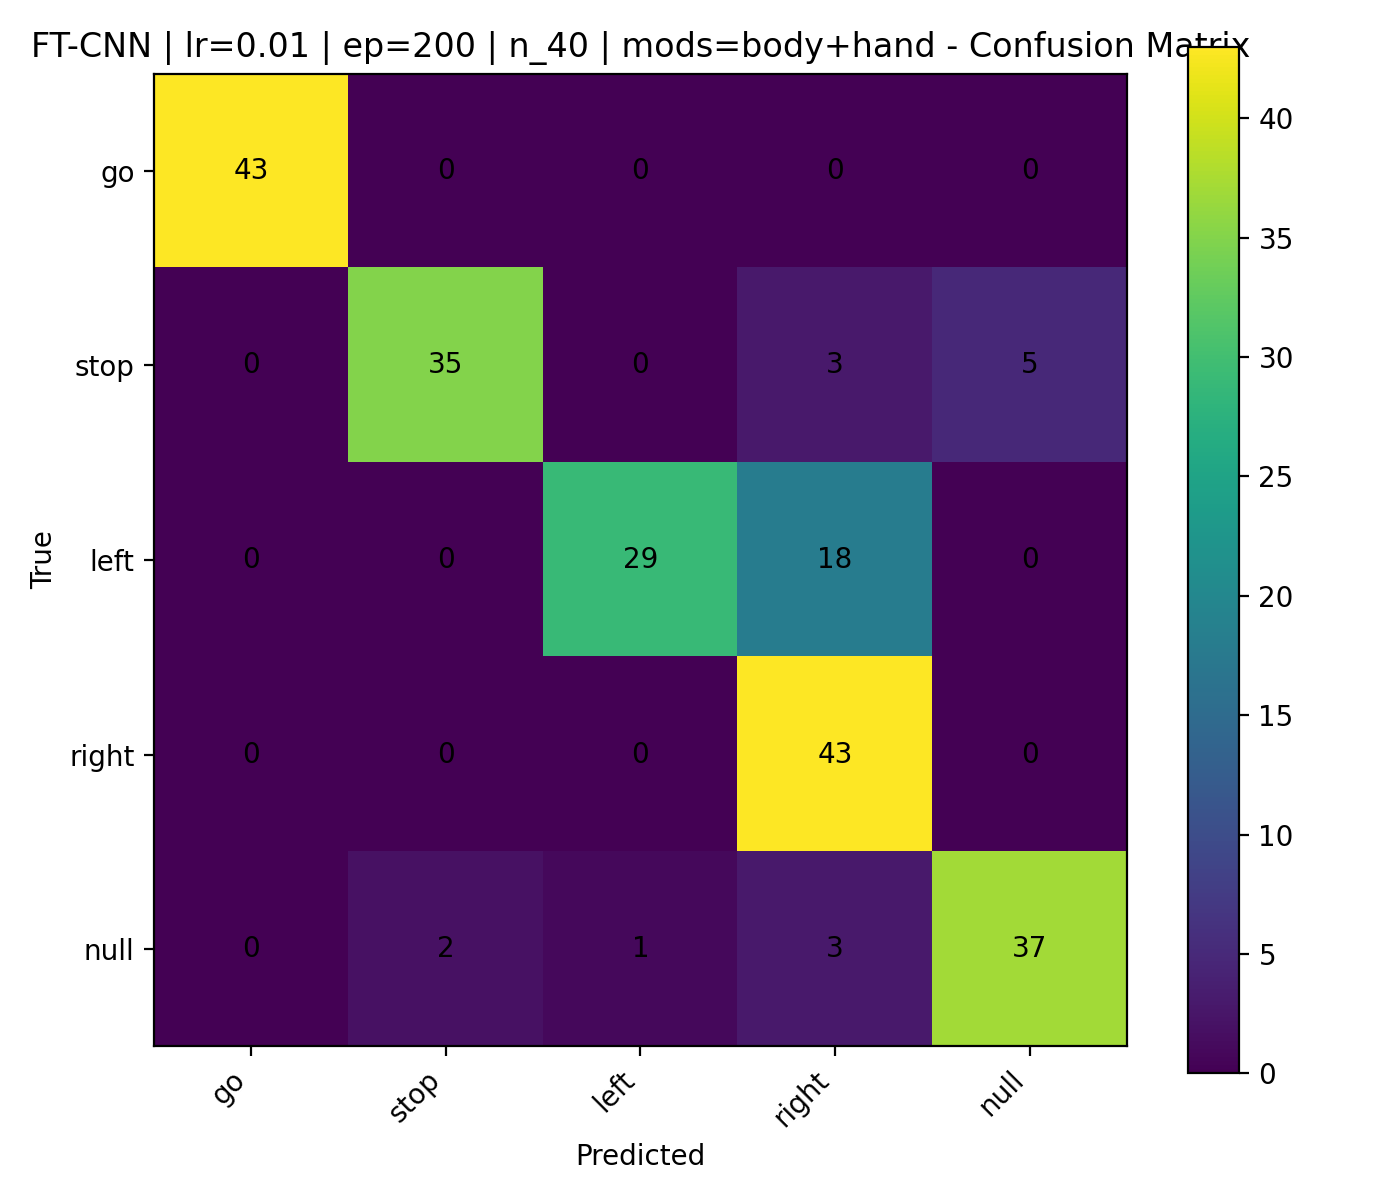

The table this chart was drawn from, first rows:
, go, stop, left, right, null
go, 43, 0, 0, 0, 0
stop, 0, 35, 0, 3, 5
left, 0, 0, 29, 18, 0
right, 0, 0, 0, 43, 0
null, 0, 2, 1, 3, 37
